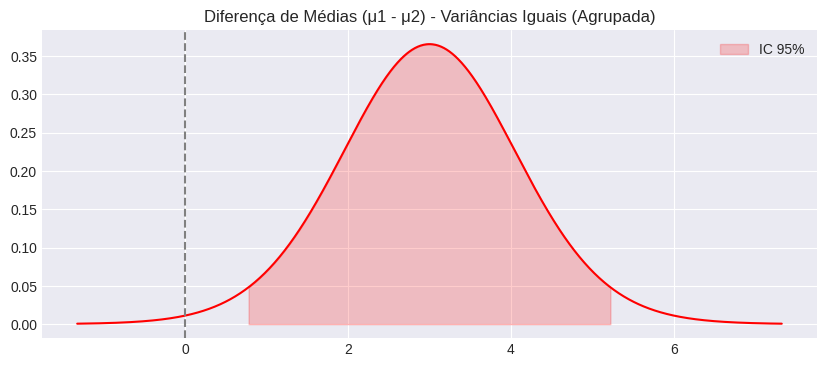

Source code (Python):
import scipy.stats as stats
import numpy as np
import matplotlib.pyplot as plt
import seaborn as sns
import warnings

# Configurar estilo dos gráficos
warnings.filterwarnings('ignore')
try:
    plt.style.use('seaborn-v0_8-darkgrid')
except:
    plt.style.use('default')

def intervalo_confianca_diferenca_medias_t(
    media1 = 15.0,                # média da amostra 1 (x̄1)
    media2 = 12.0,                # média da amostra 2 (x̄2)
    s1 = 3.0,                     # desvio padrão amostral 1 (s1)
    s2 = 2.5,                     # desvio padrão amostral 2 (s2)
    n1 = 15,                      # tamanho da amostra 1 (n1)
    n2 = 12,                      # tamanho da amostra 2 (n2)
    nivel_confianca = 0.95,       # nível de confiança (1-α)
    variancias_iguais = True      # pressuposto de variâncias iguais (homocedasticidade)
):
    """
    IC para a diferença de médias com variâncias desconhecidas (t-Student).
    """
    diff = media1 - media2
    alfa = 1 - nivel_confianca
    
    if variancias_iguais:
        # Variância Agrupada (Sp²)
        sp2 = ((n1 - 1) * s1**2 + (n2 - 1) * s2**2) / (n1 + n2 - 2)
        erro_padrao = np.sqrt(sp2 * (1/n1 + 1/n2))
        df = n1 + n2 - 2
        tipo_teste = "Variâncias Iguais (Agrupada)"
    else:
        # Welch's Satterthwaite (Variâncias Desiguais)
        erro_padrao = np.sqrt((s1**2 / n1) + (s2**2 / n2))
        gl_num = ((s1**2 / n1) + (s2**2 / n2))**2
        gl_den = ((s1**2 / n1)**2 / (n1 - 1)) + ((s2**2 / n2)**2 / (n2 - 1))
        df = gl_num / gl_den
        tipo_teste = "Variâncias Desiguais (Welch)"

    t_critico = stats.t.ppf(1 - alfa/2, df)
    margem_erro = t_critico * erro_padrao
    
    inferior = diff - margem_erro
    superior = diff + margem_erro
    
    print(f"📊 IC t PARA DIFERENÇA DE MÉDIAS (μ1 - μ2)")
    print(f"Método: {tipo_teste}")
    print(f"Graus de Liberdade: {df:.2f}")
    print(f"t crítico: {t_critico:.4f}")
    print(f"IC: [{inferior:.4f}, {superior:.4f}]")
    
    # Visualização
    fig, ax = plt.subplots(figsize=(10, 4))
    x = np.linspace(diff - 4*erro_padrao, diff + 4*erro_padrao, 1000)
    dist_t = stats.t(df, loc=diff, scale=erro_padrao)
    y = dist_t.pdf(x)
    ax.plot(x, y, 'r-')
    ax.fill_between(x[ (x >= inferior) & (x <= superior) ], 
                    dist_t.pdf(x[ (x >= inferior) & (x <= superior) ]),
                    color='red', alpha=0.2, label=f'IC {nivel_confianca*100:.0f}%')
    
    ax.axvline(0, color='gray', linestyle='--')
    ax.set_title(f"Diferença de Médias (μ1 - μ2) - {tipo_teste}")
    ax.legend()
    plt.show()
    
    return inferior, superior

if __name__ == "__main__":
    intervalo_confianca_diferenca_medias_t(
        media1 = 15.0,             # média amostra 1
        media2 = 12.0,             # média amostra 2
        s1 = 3.0,                  # desvio padrão amostral 1 (s1)
        s2 = 2.5,                  # desvio padrão amostral 2 (s2)
        n1 = 15,                   # n1
        n2 = 12,                   # n2
        nivel_confianca = 0.95,    # nível de confiança
        variancias_iguais = True   # variâncias populacionais iguais?
    )
